Photos from the image-classification dataset "image-classification-computer-vision" in the GitHub repository luismiguuel/image-classification-computer-vision. Its 3 classes are: asphalt, belgian blocks, off-road.

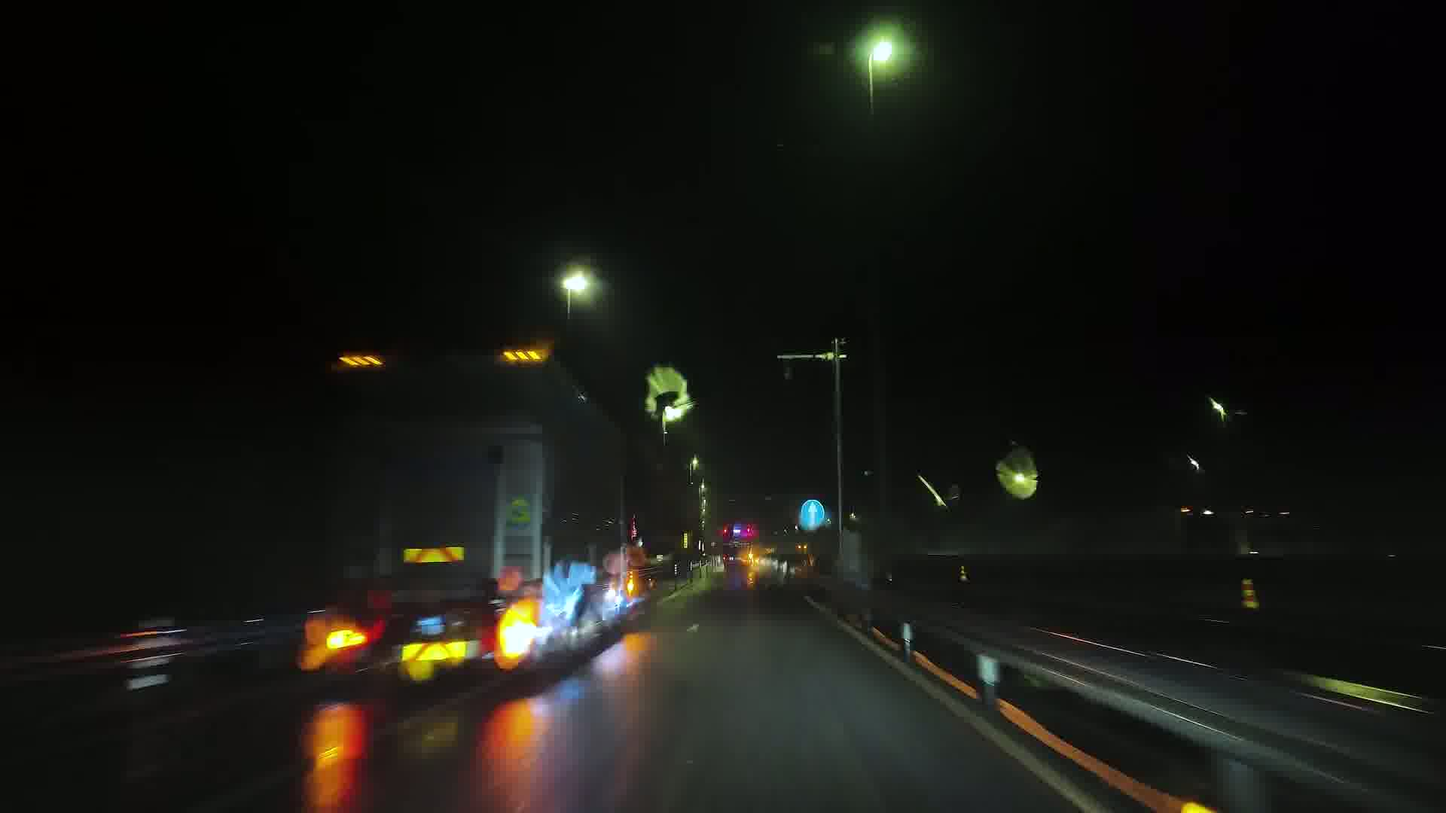
Label: asphalt

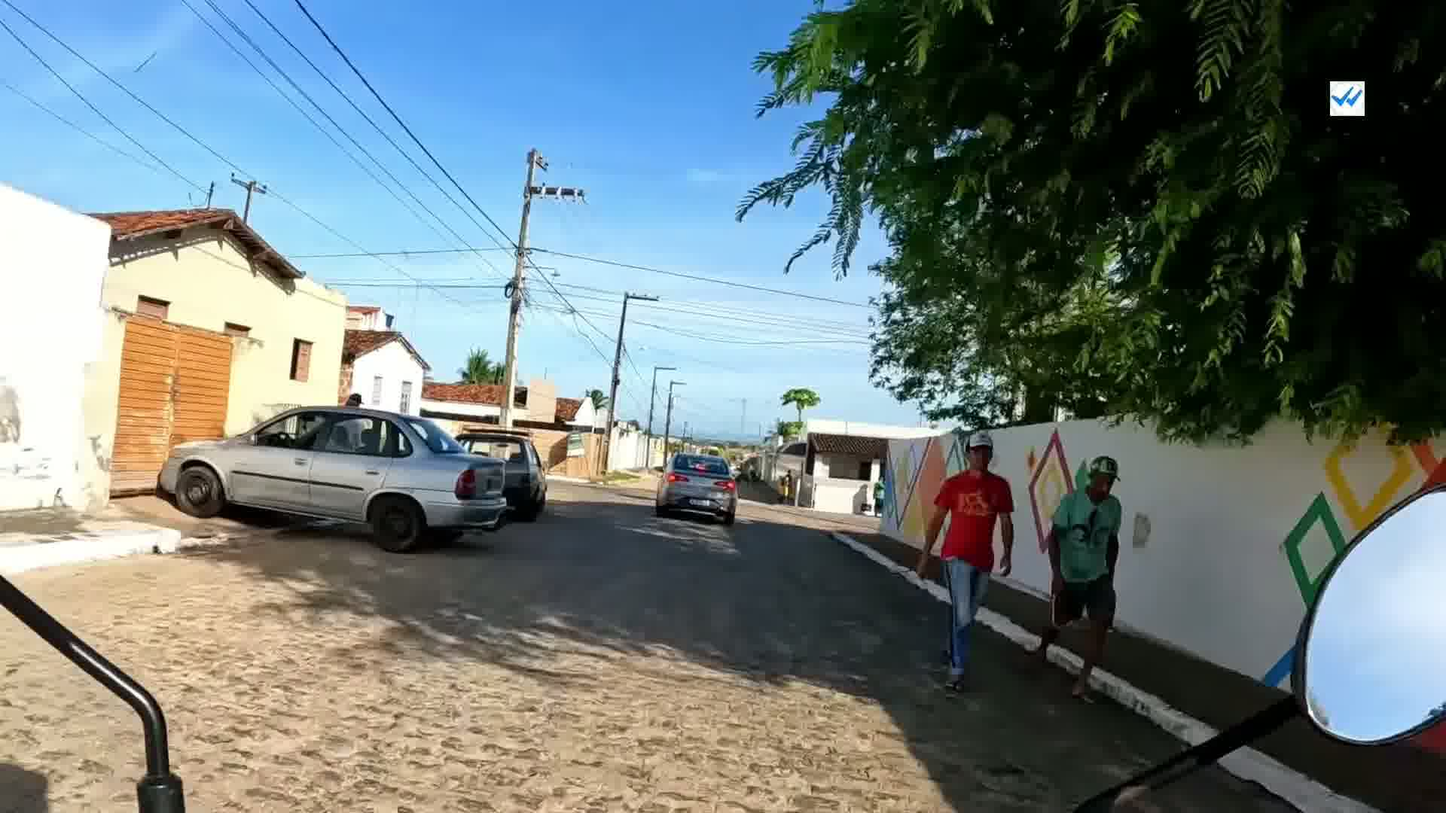
Label: belgian blocks

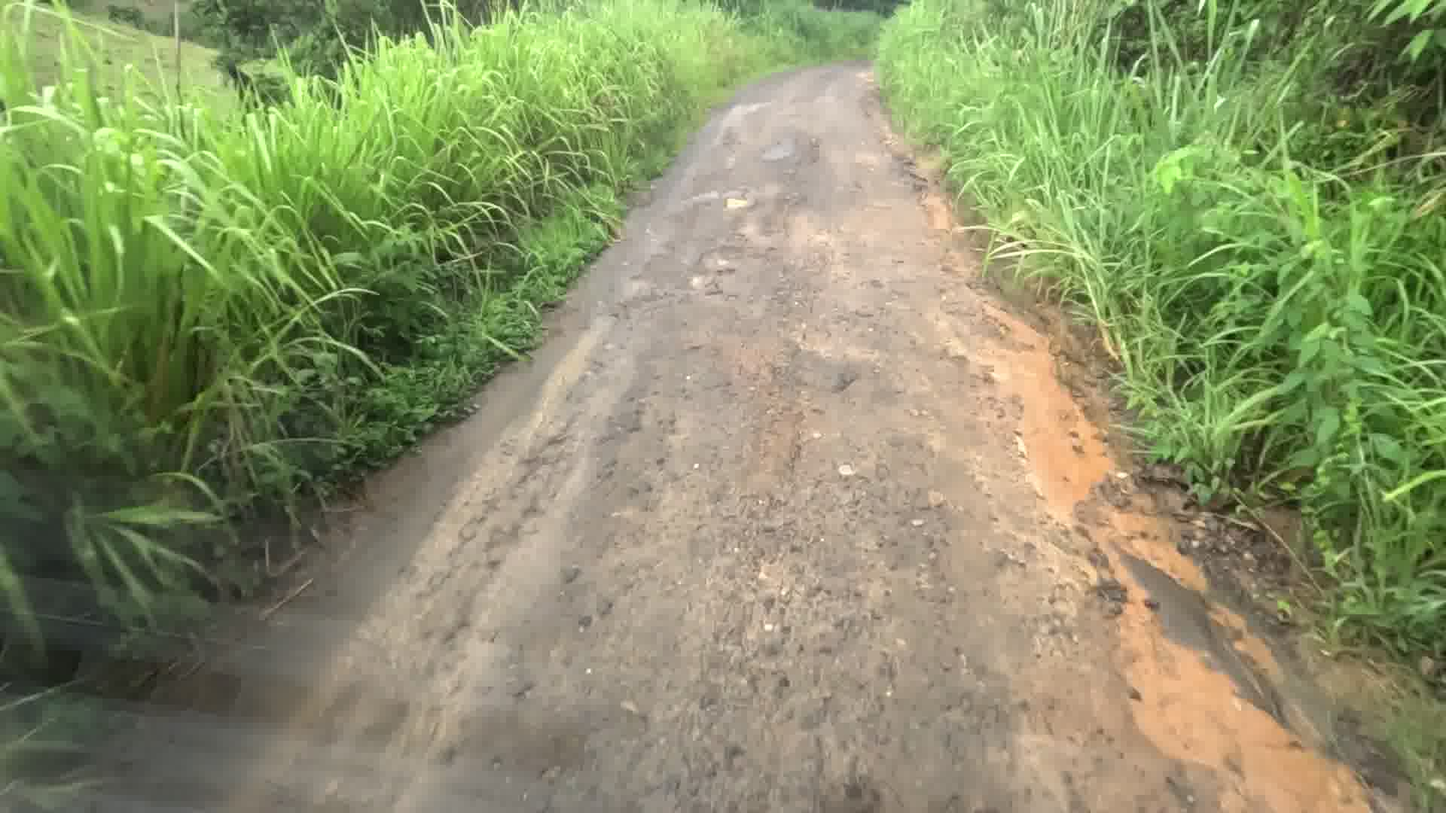
Label: off-road

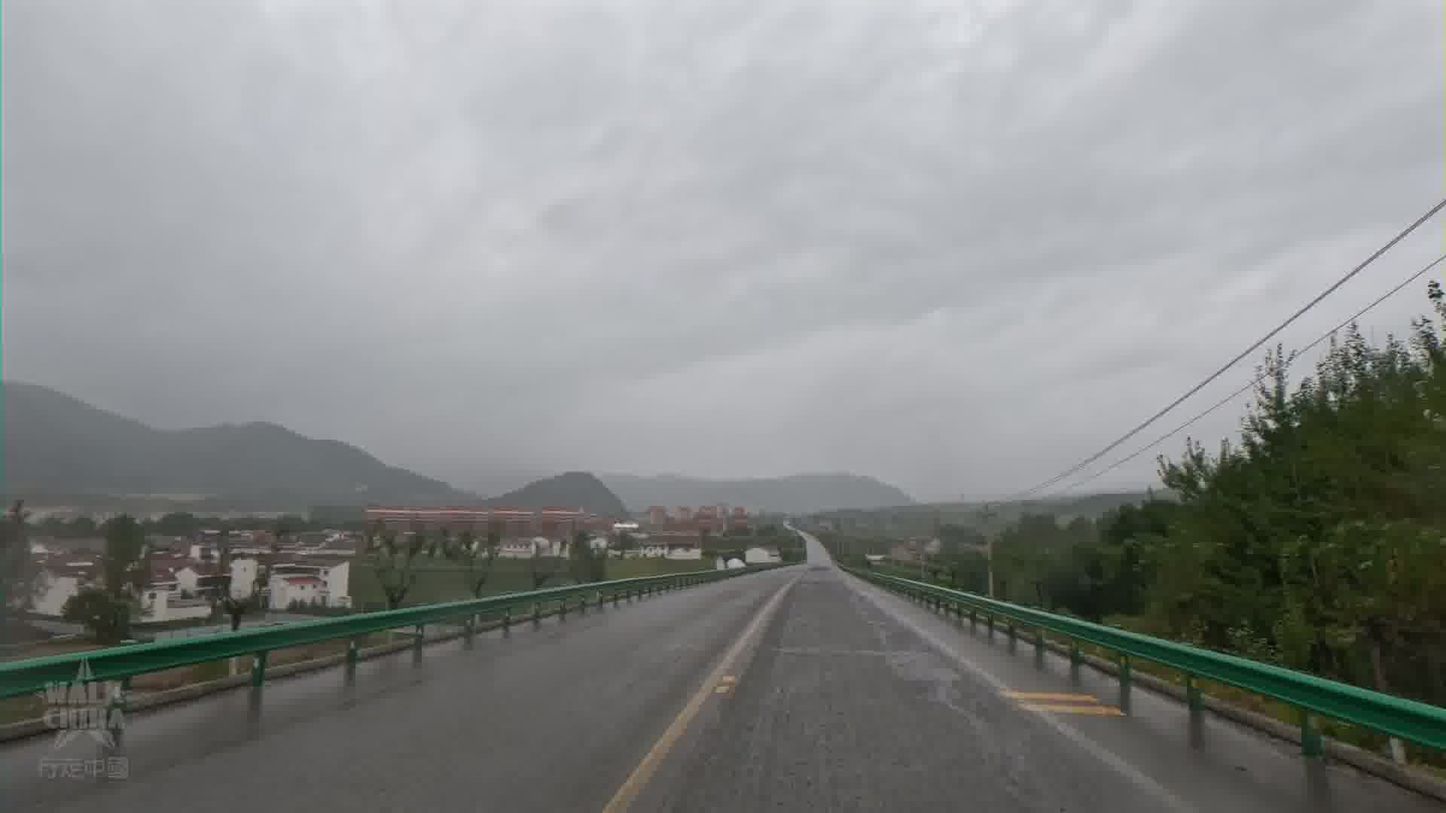
Label: asphalt

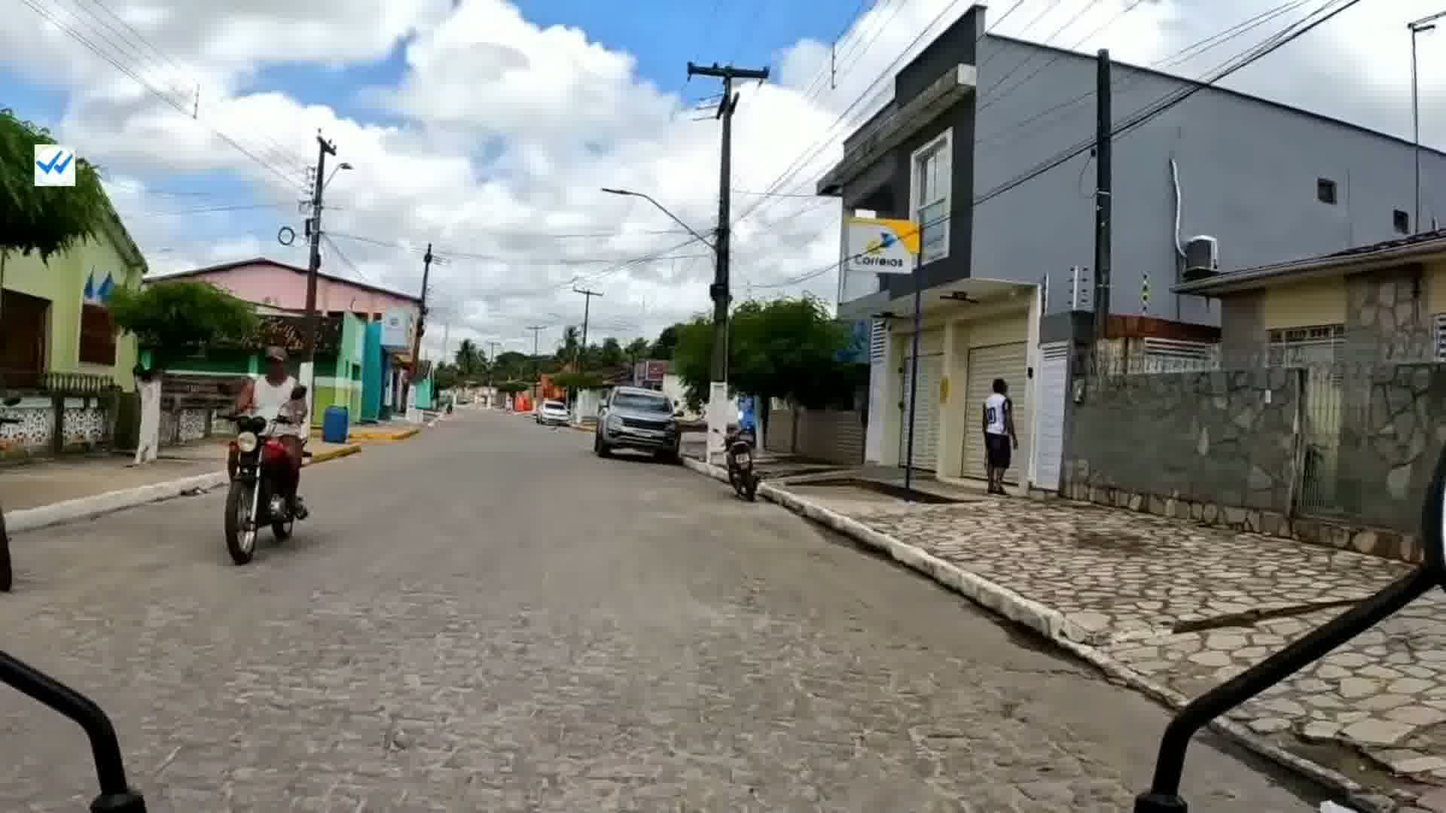
Label: belgian blocks

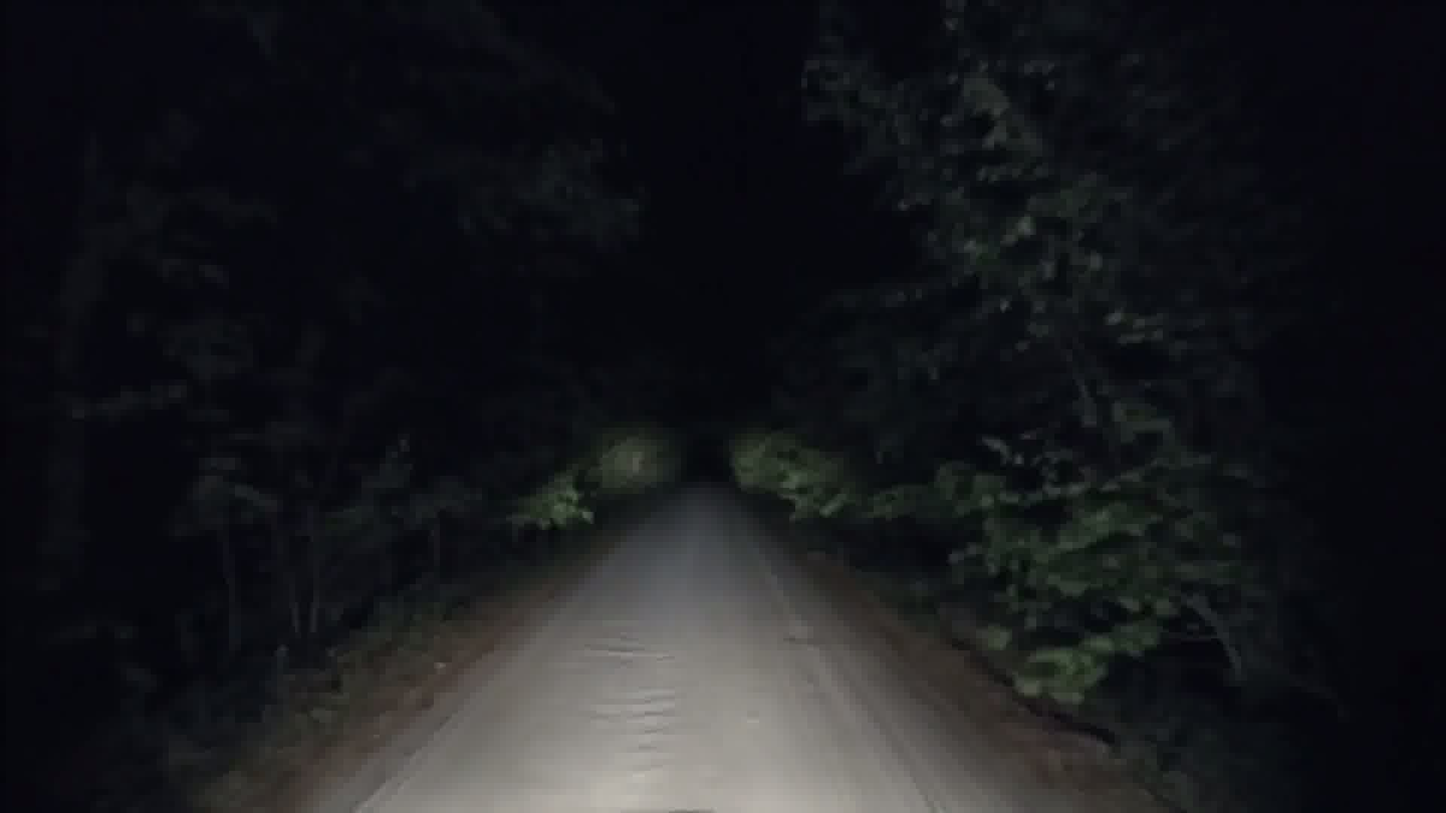
Label: off-road
